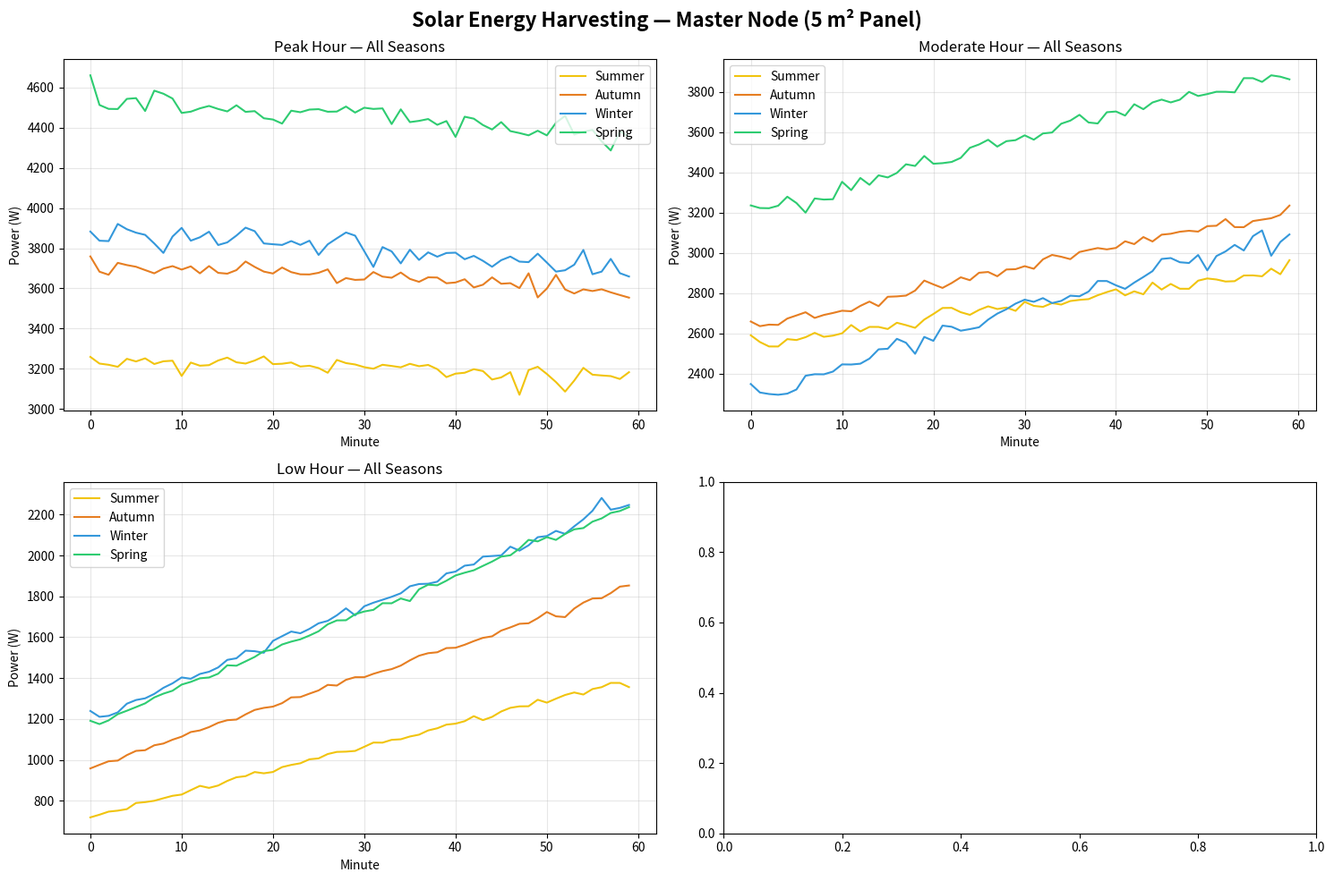

Source code (Python):
import numpy as np
import matplotlib.pyplot as plt


# PART 1 — SYSTEM DOCUMENTATION

def print_system_documentation():
    """Answer the 9 design questions from the project notes."""

    print("=" * 110)
    print("SOLAR ENERGY HARVESTING MODEL — MASTER NODE")
    print("Optical-to-Electrical Energy Conversion")
    print("=" * 110)

    print("""
1. HOW DOES SOLAR HARVEST ENERGY FROM THE ENVIRONMENT?
   ─────────────────────────────────────────────────────
   Sunlight (photons) strikes the solar panel's photovoltaic (PV) cells.
   The photons excite electrons across the semiconductor P-N junction,
   creating a direct current (DC). This is the photovoltaic effect.
   The panel converts optical energy (sunlight) into electrical energy (DC).

2. WHAT AREA OF SOLAR PANEL DO WE NEED?
   ──────────────────────────────────────
   Master node panel: 5 m × 5 m = 25 m² (as per design sketch).
   Larger area → more harvested power. Power scales linearly with area.

3. WHAT COMPONENTS DO WE NEED?
   ─────────────────────────────
   • Solar Panel (5 m × 5 m array of PV cells)
   • Charge Controller (regulates DC voltage, protects battery)
   • Battery Cell 1 (energy storage)
   • Inverter (DC → AC for system components)
   • AC-to-AC Converter (conditions AC voltage)
   • System Components (microprocessor, sensors, THz transceiver)

4. WHAT HOURS OF THE DAY CAN WE HARVEST?
   ─────────────────────────────────────
   Only during daylight hours (sunrise → sunset). Zero harvesting at night.
   Daylight window depends on season:
     • Summer: 05:00 – 19:00  (14 hours)
     • Autumn: 06:00 – 18:00  (12 hours)
     • Winter: 07:00 – 17:00  (10 hours)
     • Spring: 06:00 – 18:00  (12 hours)

5. PEAK / MODERATE / LOW HOURS BY SEASON
   ─────────────────────────────────────
              Peak (noon)   Moderate       Low
     Summer      12:00        09:00 & 15:00   06:00 & 18:00
     Autumn      12:00        09:00 & 15:00   07:00 & 17:00
     Winter      12:00        10:00 & 14:00   08:00 & 16:00
     Spring      12:00        09:00 & 15:00   07:00 & 17:00

6. OPTICAL-TO-ELECTRICAL EFFICIENCY BY SEASON
   ──────────────────────────────────────────
   Base panel efficiency: 20% (typical commercial PV)
   Temperature-adjusted efficiency:
     • Summer: 18.0%  (heat reduces efficiency)
     • Autumn: 19.4%
     • Winter: 20.4%  (cooler = better efficiency)
     • Spring: 19.0%

7. HOW MUCH ENERGY CAN WE HARVEST WITHIN A DAY?
   ─────────────────────────────────────────────
   Computed for a 25 m² panel at each season (see Section 3 of results).
   Total daily energy = ∫ P(t) dt over daylight hours.

8. FACTORS AFFECTING HARVESTING
   ──────────────────────────────
   Environmental:
     • Solar irradiance (latitude, season, time of day)
     • Cloud cover and weather
     • Temperature (heat reduces PV efficiency)
     • Dust and panel soiling
   System:
     • Panel area and tilt angle
     • PV cell technology (mono-Si, poly-Si, thin-film)
     • Charge controller and battery efficiency
     • Cable and conversion losses
   Underwater-specific (Master is surface buoy):
     • Biofouling on the panel
     • Salt spray and corrosion
     • Wave-induced motion (reduces effective area)

9. SIGNAL FLOW
   ────────────
   See architecture diagram below.
""")


def print_signal_flow():
    """Print the system architecture diagram (from the sketch)."""

    print("=" * 110)
    print("SIGNAL FLOW — OPTICAL-TO-ELECTRICAL CONVERSION CHAIN")
    print("=" * 110)
    print("""
                          ☀  Sunlight (Optical Input)
                          │
                          ▼
                ┌─────────────────────┐
                │   SOLAR PANEL       │  ← 5 m × 5 m (25 m²)
                │  [Optical→Electrical]│
                └─────────┬───────────┘
                          │
                          ▼
                    ┌───────────┐
                    │ DC Voltage│
                    └─────┬─────┘
                          │
              ┌───────────┴────────────┐
              │                        │
              ▼                        ▼
    ┌────────────────────┐    ┌────────────────────┐
    │ AC-to-AC Converter │    │  Charge Controller │
    └──────────┬─────────┘    └──────────┬─────────┘
               │                         │
               │                         ▼
               │                  ┌─────────────┐
               │                  │ Battery     │
               │                  │ Cell 1      │
               │                  └──────┬──────┘
               │                         │
               │                         ▼
               │                  ┌─────────────┐
               │                  │  Inverter   │
               │                  └──────┬──────┘
               │                         │
               ▼                         ▼
    ┌─────────────────────────────────────────────┐
    │       ALL SYSTEM COMPONENTS (AC Load)       │
    │  Microprocessor · THz Transceiver · Sensors │
    └─────────────────────────────────────────────┘

    Power path:   Sunlight → Panel → DC → [Battery + Inverter] or [AC-to-AC]
    Storage path: DC → Charge Controller → Battery
    Load path:    Battery → Inverter → AC Load
""")


# PART 2 — SOLAR HARVESTER CLASS

class MinuteSolarHarvester:
    """
    Solar energy harvesting model.
    Panel: 5 m × 1 m = 5 m² as per design sketch.
    """

    # Panel dimensions from design sketch
    PANEL_WIDTH_M  = 5.0
    PANEL_HEIGHT_M = 1.0

    def __init__(self,
                 panel_width_m=PANEL_WIDTH_M,
                 panel_height_m=PANEL_HEIGHT_M,
                 base_efficiency=0.20,
                 location='Johannesburg',
                 noise_level=0.15,
                 seed=42):

        self.panel_width_m  = panel_width_m
        self.panel_height_m = panel_height_m
        self.panel_area     = panel_width_m * panel_height_m   # 25 m²

        self.base_efficiency = base_efficiency
        self.location        = location
        self.noise_level     = noise_level
        self.seed            = seed

        np.random.seed(seed)

        # Surface irradiance (kWh/m²/day) — averaged monthly per season
        self.locations = {
            'Johannesburg': {'summer': 6.38, 'autumn': 5.81, 'winter': 4.80, 'spring': 7.23},
            'Cape Town':    {'summer': 8.98, 'autumn': 5.03, 'winter': 3.56, 'spring': 7.22},
            'Durban':       {'summer': 5.50, 'autumn': 4.50, 'winter': 3.80, 'spring': 5.00},
        }
        self.location_data = self.locations.get(location, self.locations['Johannesburg'])

        # Seasonal efficiency multipliers (temperature effect on PV)
        self.seasonal_efficiency = {
            'summer': 0.90,
            'autumn': 0.97,
            'winter': 1.02,
            'spring': 0.95,
        }

        # Seasonal noise multipliers (clouds)
        self.seasonal_noise = {
            'summer': 1.0,
            'autumn': 0.8,
            'winter': 1.2,
            'spring': 0.9,
        }

        # Sunrise / sunset by season
        self.seasons = {
            'summer': {'label': 'Summer', 'sunrise': 5, 'sunset': 19},
            'autumn': {'label': 'Autumn', 'sunrise': 6, 'sunset': 18},
            'winter': {'label': 'Winter', 'sunrise': 7, 'sunset': 17},
            'spring': {'label': 'Spring', 'sunrise': 6, 'sunset': 18},
        }

    # Efficiency
    def get_efficiency(self, season):
        return self.base_efficiency * self.seasonal_efficiency.get(season, 1.0)

    # Irradiance (smooth sine curve across daylight hours)
    def irradiance_at_hour(self, hour, season, sunrise=6, sunset=18):
        total = self.location_data[season]
        daylight = sunset - sunrise
        if hour < sunrise or hour > sunset:
            return 0.0
        t = (hour - sunrise) / daylight
        return max(0, np.sin(np.pi * t) * (np.pi / 2) * (total / daylight))

    def irradiance_at_minute(self, hour, minute, season, sunrise=6, sunset=18):
        return self.irradiance_at_hour(hour + minute / 60.0, season, sunrise, sunset)

    # -------------------------------------------------------------------------
    # Minute-level noise (clouds, turbulence, shadows)
    # -------------------------------------------------------------------------
    def apply_minute_noise(self, irradiance, season, minute, prev_noise=None):
        if irradiance <= 0:
            return 0.0, 0.0

        noise_mult = self.seasonal_noise.get(season, 1.0)
        base_noise = self.noise_level * noise_mult

        cloud_factor    = np.random.beta(2, 5)
        cloud_noise     = (cloud_factor - 0.2) * 0.6
        turbulence      = np.random.normal(0, 0.06)
        shadow          = -np.random.uniform(0.1, 0.4) if np.random.random() < 0.05 else 0.0

        total = cloud_noise + turbulence + shadow
        if prev_noise is not None:
            total = 0.6 * prev_noise + 0.4 * total

        scaled = total * base_noise
        return max(0, irradiance * (1 + scaled)), scaled

    # -------------------------------------------------------------------------
    # One-hour harvest at minute resolution
    # -------------------------------------------------------------------------
    def harvest_minute_hour(self, hour, season, sunrise=6, sunset=18, add_noise=True):
        minutes_data = []
        total_kj = 0.0
        clean_kj = 0.0
        peak_w = 0.0
        peak_min = 0
        prev_noise = None
        eff = self.get_efficiency(season)

        for minute in range(60):
            base_irr = self.irradiance_at_minute(hour, minute, season, sunrise, sunset)

            if add_noise:
                irr, noise = self.apply_minute_noise(base_irr, season, minute, prev_noise)
                prev_noise = noise
            else:
                irr, noise = base_irr, 0.0

            power_w     = irr * self.panel_area * eff * 1000
            energy_kj   = power_w * 60 / 1000
            base_power  = base_irr * self.panel_area * eff * 1000
            base_energy = base_power * 60 / 1000

            minutes_data.append({
                'minute': minute, 'time': f"{hour:02d}:{minute:02d}",
                'irradiance': irr, 'base_irradiance': base_irr,
                'power_watts': power_w, 'base_power_watts': base_power,
                'energy_kj': energy_kj, 'base_energy_kj': base_energy,
                'noise_factor': noise,
            })

            total_kj += energy_kj
            clean_kj += base_energy
            if power_w > peak_w:
                peak_w = power_w
                peak_min = minute

        return {
            'hour': hour, 'season': season,
            'minutes_data': minutes_data,
            'total_energy_kj': total_kj,
            'total_clean_energy_kj': clean_kj,
            'peak_power_w': peak_w,
            'peak_minute': peak_min,
            'efficiency': eff,
        }


# =============================================================================
# PART 3 — ANALYSIS (Peak / Moderate / Low hours by season)
# =============================================================================

def classify_hours(season, sunrise, sunset):
    """Return a dict of peak / moderate / low hours for a season."""
    noon = (sunrise + sunset) // 2
    return {
        'Peak':     noon,
        'Moderate': noon - 3,
        'Low':      sunrise + 1,
    }


def run_analysis():
    """Run the full seasonal analysis."""

    harvester = MinuteSolarHarvester(
        panel_width_m=5.0,
        panel_height_m=5.0,
        base_efficiency=0.20,
        location='Johannesburg',
        noise_level=0.15,
        seed=42,
    )

    print("=" * 110)
    print("SOLAR HARVESTING — CONFIGURATION")
    print("=" * 110)
    print(f"  Panel dimensions : {harvester.panel_width_m} m × {harvester.panel_height_m} m"
          f" = {harvester.panel_area:.1f} m²")
    print(f"  Base efficiency  : {harvester.base_efficiency * 100:.0f}%")
    print(f"  Location         : {harvester.location}")
    print(f"  Noise level      : {harvester.noise_level * 100:.0f}%")

    # -------------------------------------------------------------------------
    # Seasonal efficiencies
    # -------------------------------------------------------------------------
    print("\n" + "=" * 110)
    print("OPTICAL-TO-ELECTRICAL EFFICIENCY BY SEASON")
    print("=" * 110)
    print(f"{'Season':<10} | {'Multiplier':<12} | {'Effective Efficiency':<22}")
    print("-" * 110)
    for s in ['summer', 'autumn', 'winter', 'spring']:
        mult = harvester.seasonal_efficiency[s]
        eff  = harvester.get_efficiency(s)
        print(f"{s.capitalize():<10} | {mult:>10.2f}x | {eff * 100:>18.1f}%")

    # -------------------------------------------------------------------------
    # Harvest each season at Peak / Moderate / Low hours
    # -------------------------------------------------------------------------
    all_results = {}   # {season: {category: result}}

    for season_key in ['summer', 'autumn', 'winter', 'spring']:
        info = harvester.seasons[season_key]
        hours = classify_hours(season_key, info['sunrise'], info['sunset'])
        all_results[season_key] = {}

        for category, hour in hours.items():
            result = harvester.harvest_minute_hour(
                hour, season_key,
                sunrise=info['sunrise'],
                sunset=info['sunset'],
                add_noise=True,
            )
            all_results[season_key][category] = result

    # -------------------------------------------------------------------------
    # SECTION 1 — Minute-level power by hour category
    # -------------------------------------------------------------------------
    print("\n" + "=" * 110)
    print("SECTION 1: MINUTE-LEVEL POWER BY HOUR CATEGORY (W)")
    print("=" * 110)

    season_labels = {'summer': 'Summer', 'autumn': 'Autumn',
                     'winter': 'Winter', 'spring': 'Spring'}

    for season_key in ['summer', 'autumn', 'winter', 'spring']:
        print(f"\n{'─' * 110}")
        print(f"SEASON: {season_labels[season_key]}  "
              f"(sunrise {harvester.seasons[season_key]['sunrise']}:00, "
              f"sunset {harvester.seasons[season_key]['sunset']}:00)")
        print(f"{'─' * 110}")
        print(f"{'Time':<8} | {'Peak (W)':<14} | {'Moderate (W)':<14} | {'Low (W)':<14}")
        print("-" * 110)

        for minute in range(0, 60, 10):
            p = all_results[season_key]['Peak']['minutes_data'][minute]['power_watts']
            m = all_results[season_key]['Moderate']['minutes_data'][minute]['power_watts']
            l = all_results[season_key]['Low']['minutes_data'][minute]['power_watts']
            time_str = f"min {minute:02d}"
            print(f"{time_str:<8} | {p:>12.1f} | {m:>12.1f} | {l:>12.1f}")

    # -------------------------------------------------------------------------
    # SECTION 2 — Summary table: Peak / Moderate / Low by season
    # -------------------------------------------------------------------------
    print("\n" + "=" * 110)
    print("SECTION 2: HOURLY ENERGY SUMMARY — PEAK vs MODERATE vs LOW")
    print("=" * 110)
    print(f"{'Season':<10} | {'Category':<10} | {'Hour':<6} | {'Efficiency':<11} | "
          f"{'Total (kJ)':<12} | {'Peak (W)':<10} | {'Peak min':<8}")
    print("-" * 110)

    for season_key in ['summer', 'autumn', 'winter', 'spring']:
        for category in ['Peak', 'Moderate', 'Low']:
            r = all_results[season_key][category]
            hour = r['hour']
            eff  = r['efficiency'] * 100
            kj   = r['total_energy_kj']
            pw   = r['peak_power_w']
            pm   = r['peak_minute']
            print(f"{season_labels[season_key]:<10} | {category:<10} | "
                  f"{hour:>2}:00 | {eff:>9.1f}% | {kj:>10.2f} | {pw:>8.1f} | {pm:>6}")
        print("-" * 110)

    # -------------------------------------------------------------------------
    # SECTION 3 — Daily energy total by season
    # -------------------------------------------------------------------------
    print("\n" + "=" * 110)
    print("SECTION 3: DAILY ENERGY HARVEST (integrating across all daylight hours)")
    print("=" * 110)
    print(f"{'Season':<10} | {'Daylight':<10} | {'Total (kJ)':<14} | {'Total (kWh)':<14} | {'Total (MJ)':<12}")
    print("-" * 110)

    daily_totals = {}
    for season_key in ['summer', 'autumn', 'winter', 'spring']:
        info = harvester.seasons[season_key]
        total_kj = 0.0
        for hour in range(info['sunrise'], info['sunset'] + 1):
            res = harvester.harvest_minute_hour(hour, season_key,
                                                sunrise=info['sunrise'],
                                                sunset=info['sunset'])
            total_kj += res['total_energy_kj']

        daily_totals[season_key] = total_kj
        daylight = info['sunset'] - info['sunrise']
        print(f"{season_labels[season_key]:<10} | {daylight:>6} hrs | "
              f"{total_kj:>12.1f} | {total_kj/3600:>12.4f} | {total_kj/1000:>10.3f}")

    # -------------------------------------------------------------------------
    # SECTION 4 — Category ratios (per season)
    # -------------------------------------------------------------------------
    print("\n" + "=" * 110)
    print("SECTION 4: CATEGORY RATIOS (relative to Peak)")
    print("=" * 110)
    print(f"{'Season':<10} | {'Peak (kJ)':<12} | {'Moderate (kJ)':<15} | "
          f"{'Low (kJ)':<12} | {'Mod/Peak':<10} | {'Low/Peak':<10}")
    print("-" * 110)

    for season_key in ['summer', 'autumn', 'winter', 'spring']:
        pk = all_results[season_key]['Peak']['total_energy_kj']
        md = all_results[season_key]['Moderate']['total_energy_kj']
        lw = all_results[season_key]['Low']['total_energy_kj']
        r_md = md / pk if pk > 0 else 0
        r_lw = lw / pk if pk > 0 else 0
        print(f"{season_labels[season_key]:<10} | {pk:>10.2f} | {md:>13.2f} | "
              f"{lw:>10.2f} | {r_md:>8.2f} | {r_lw:>8.2f}")

    # -------------------------------------------------------------------------
    # SECTION 6 — Plotting
    # -------------------------------------------------------------------------
    fig, axes = plt.subplots(2, 2, figsize=(15, 10))
    fig.suptitle("Solar Energy Harvesting — Master Node (5 m² Panel)",
                 fontsize=16, fontweight='bold')

    colors = {'summer': '#f1c40f', 'autumn': '#e67e22',
              'winter': '#3498db', 'spring': '#2ecc71'}
    minutes = np.arange(60)

    # Plot 1 — Peak hour, all seasons
    ax = axes[0, 0]
    for s in ['summer', 'autumn', 'winter', 'spring']:
        powers = [d['power_watts'] for d in all_results[s]['Peak']['minutes_data']]
        ax.plot(minutes, powers, '-', label=season_labels[s],
                color=colors[s], linewidth=1.5)
    ax.set_title('Peak Hour — All Seasons')
    ax.set_xlabel('Minute'); ax.set_ylabel('Power (W)')
    ax.legend(); ax.grid(alpha=0.3)

    # Plot 2 — Moderate hour, all seasons
    ax = axes[0, 1]
    for s in ['summer', 'autumn', 'winter', 'spring']:
        powers = [d['power_watts'] for d in all_results[s]['Moderate']['minutes_data']]
        ax.plot(minutes, powers, '-', label=season_labels[s],
                color=colors[s], linewidth=1.5)
    ax.set_title('Moderate Hour — All Seasons')
    ax.set_xlabel('Minute'); ax.set_ylabel('Power (W)')
    ax.legend(); ax.grid(alpha=0.3)

    # Plot 3 — Low hour, all seasons
    ax = axes[1, 0]
    for s in ['summer', 'autumn', 'winter', 'spring']:
        powers = [d['power_watts'] for d in all_results[s]['Low']['minutes_data']]
        ax.plot(minutes, powers, '-', label=season_labels[s],
                color=colors[s], linewidth=1.5)
    ax.set_title('Low Hour — All Seasons')
    ax.set_xlabel('Minute'); ax.set_ylabel('Power (W)')
    ax.legend(); ax.grid(alpha=0.3)

    plt.tight_layout()
    plt.show()


# =============================================================================
# MAIN
# =============================================================================

if __name__ == "__main__":
    print_system_documentation()
    print_signal_flow()
    run_analysis()
